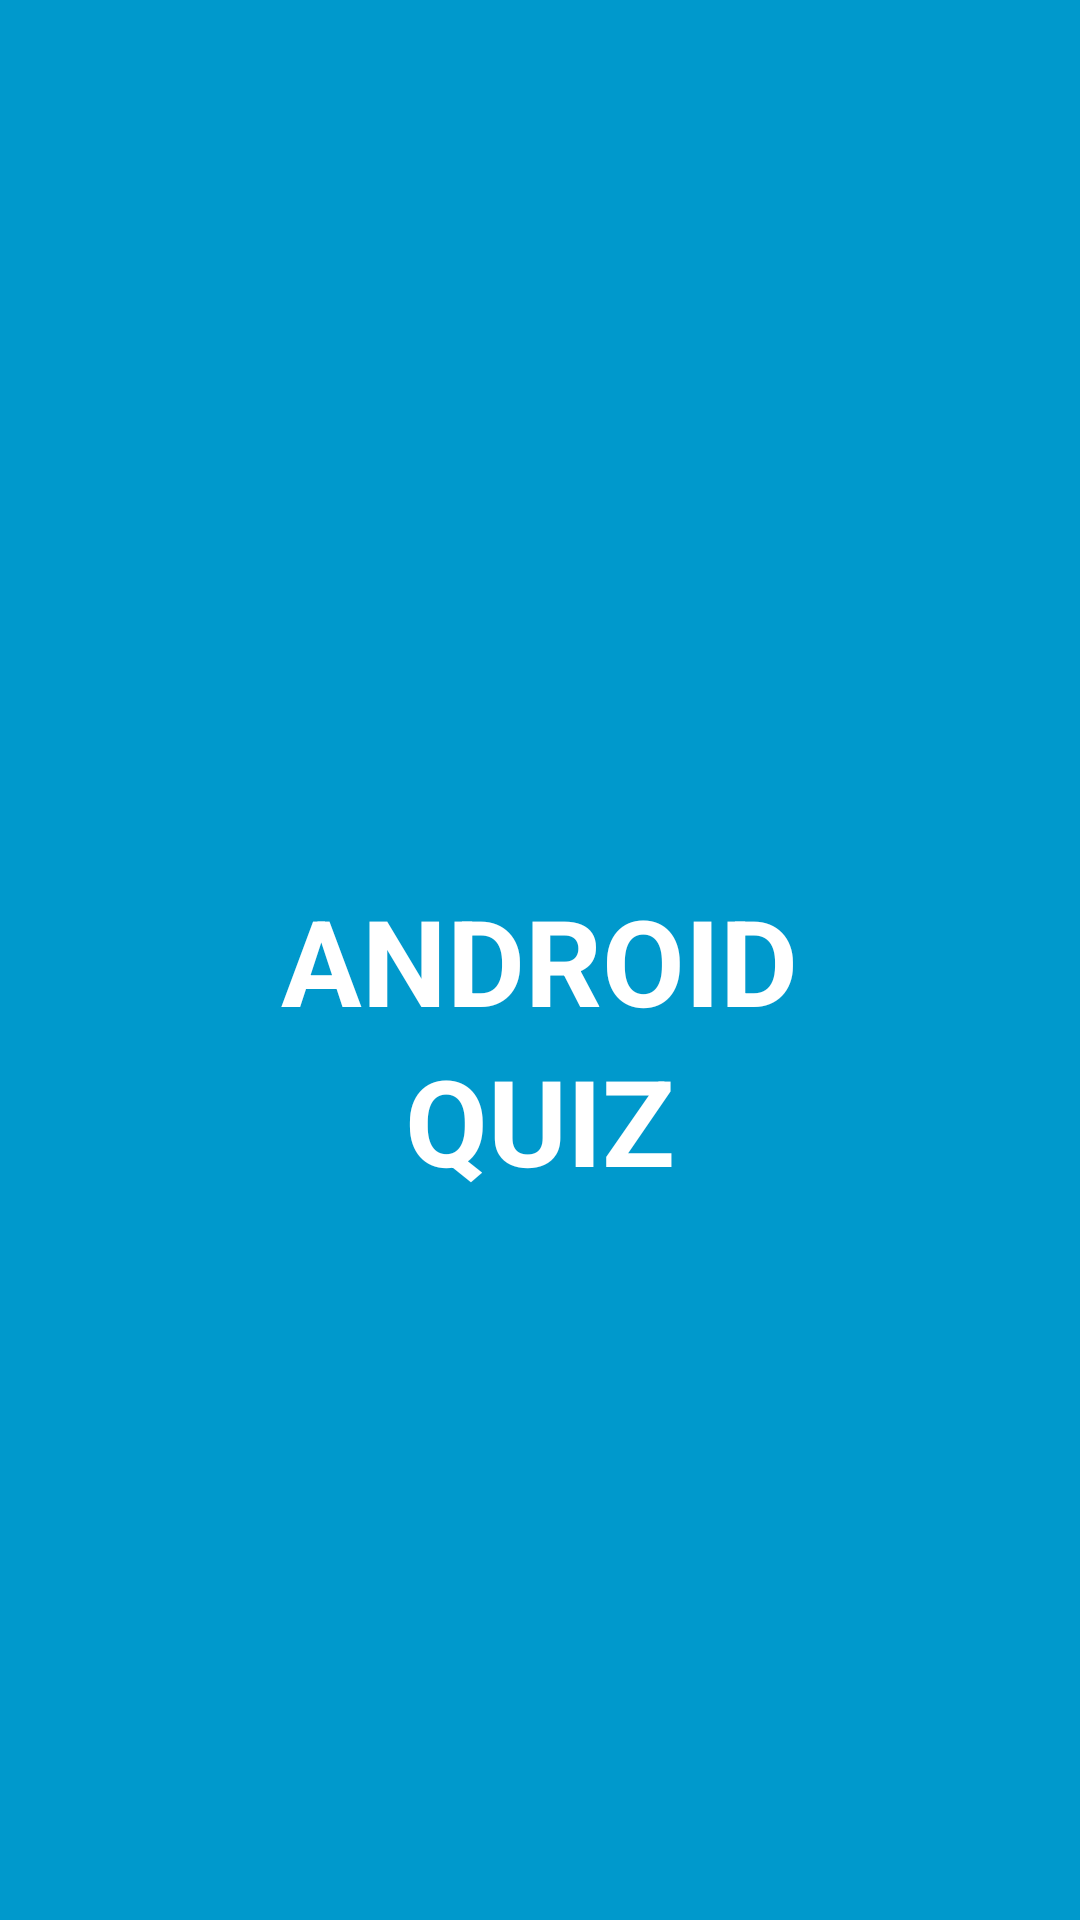

Write the Android layout XML for this screen, with the resource values it uses.
<!-- AndroidManifest.xml: application theme AppTheme -->
<!-- res/layout/splash_screen.xml -->
<?xml version="1.0" encoding="utf-8"?>
<RelativeLayout xmlns:android="http://schemas.android.com/apk/res/android"
    android:orientation="vertical" android:layout_width="match_parent"
    android:layout_height="match_parent"
    android:background="@android:color/holo_blue_dark">

    <TextView
        android:id="@+id/txt_name"
        android:layout_width="wrap_content"
        android:layout_height="wrap_content"
        android:layout_centerInParent="true"
        android:text="ANDROID"
        android:textColor="@android:color/white"
        android:textSize="40sp"
        android:textStyle="bold" />
    <TextView
        android:layout_width="wrap_content"
        android:layout_height="wrap_content"
        android:layout_centerInParent="true"
        android:layout_below="@+id/txt_name"
        android:text="QUIZ"
        android:textColor="@android:color/white"
        android:textSize="40sp"
        android:textStyle="bold" />


</RelativeLayout>
<!-- resources referenced by this layout -->
<resources>
  <style name="AppTheme" parent="Theme.AppCompat.Light.DarkActionBar">
          
          <item name="colorPrimary">@color/colorPrimary</item>
          <item name="colorPrimaryDark">@color/colorPrimaryDark</item>
          <item name="colorAccent">@color/colorAccent</item>
      </style>
  <!-- not gathered from this repository: default colours our renderer supplied (Android Studio template values) -->
  <color name="colorPrimary">#FF6200EE</color>
  <color name="colorPrimaryDark">#FF3700B3</color>
  <color name="colorAccent">#FF03DAC5</color>
</resources>
